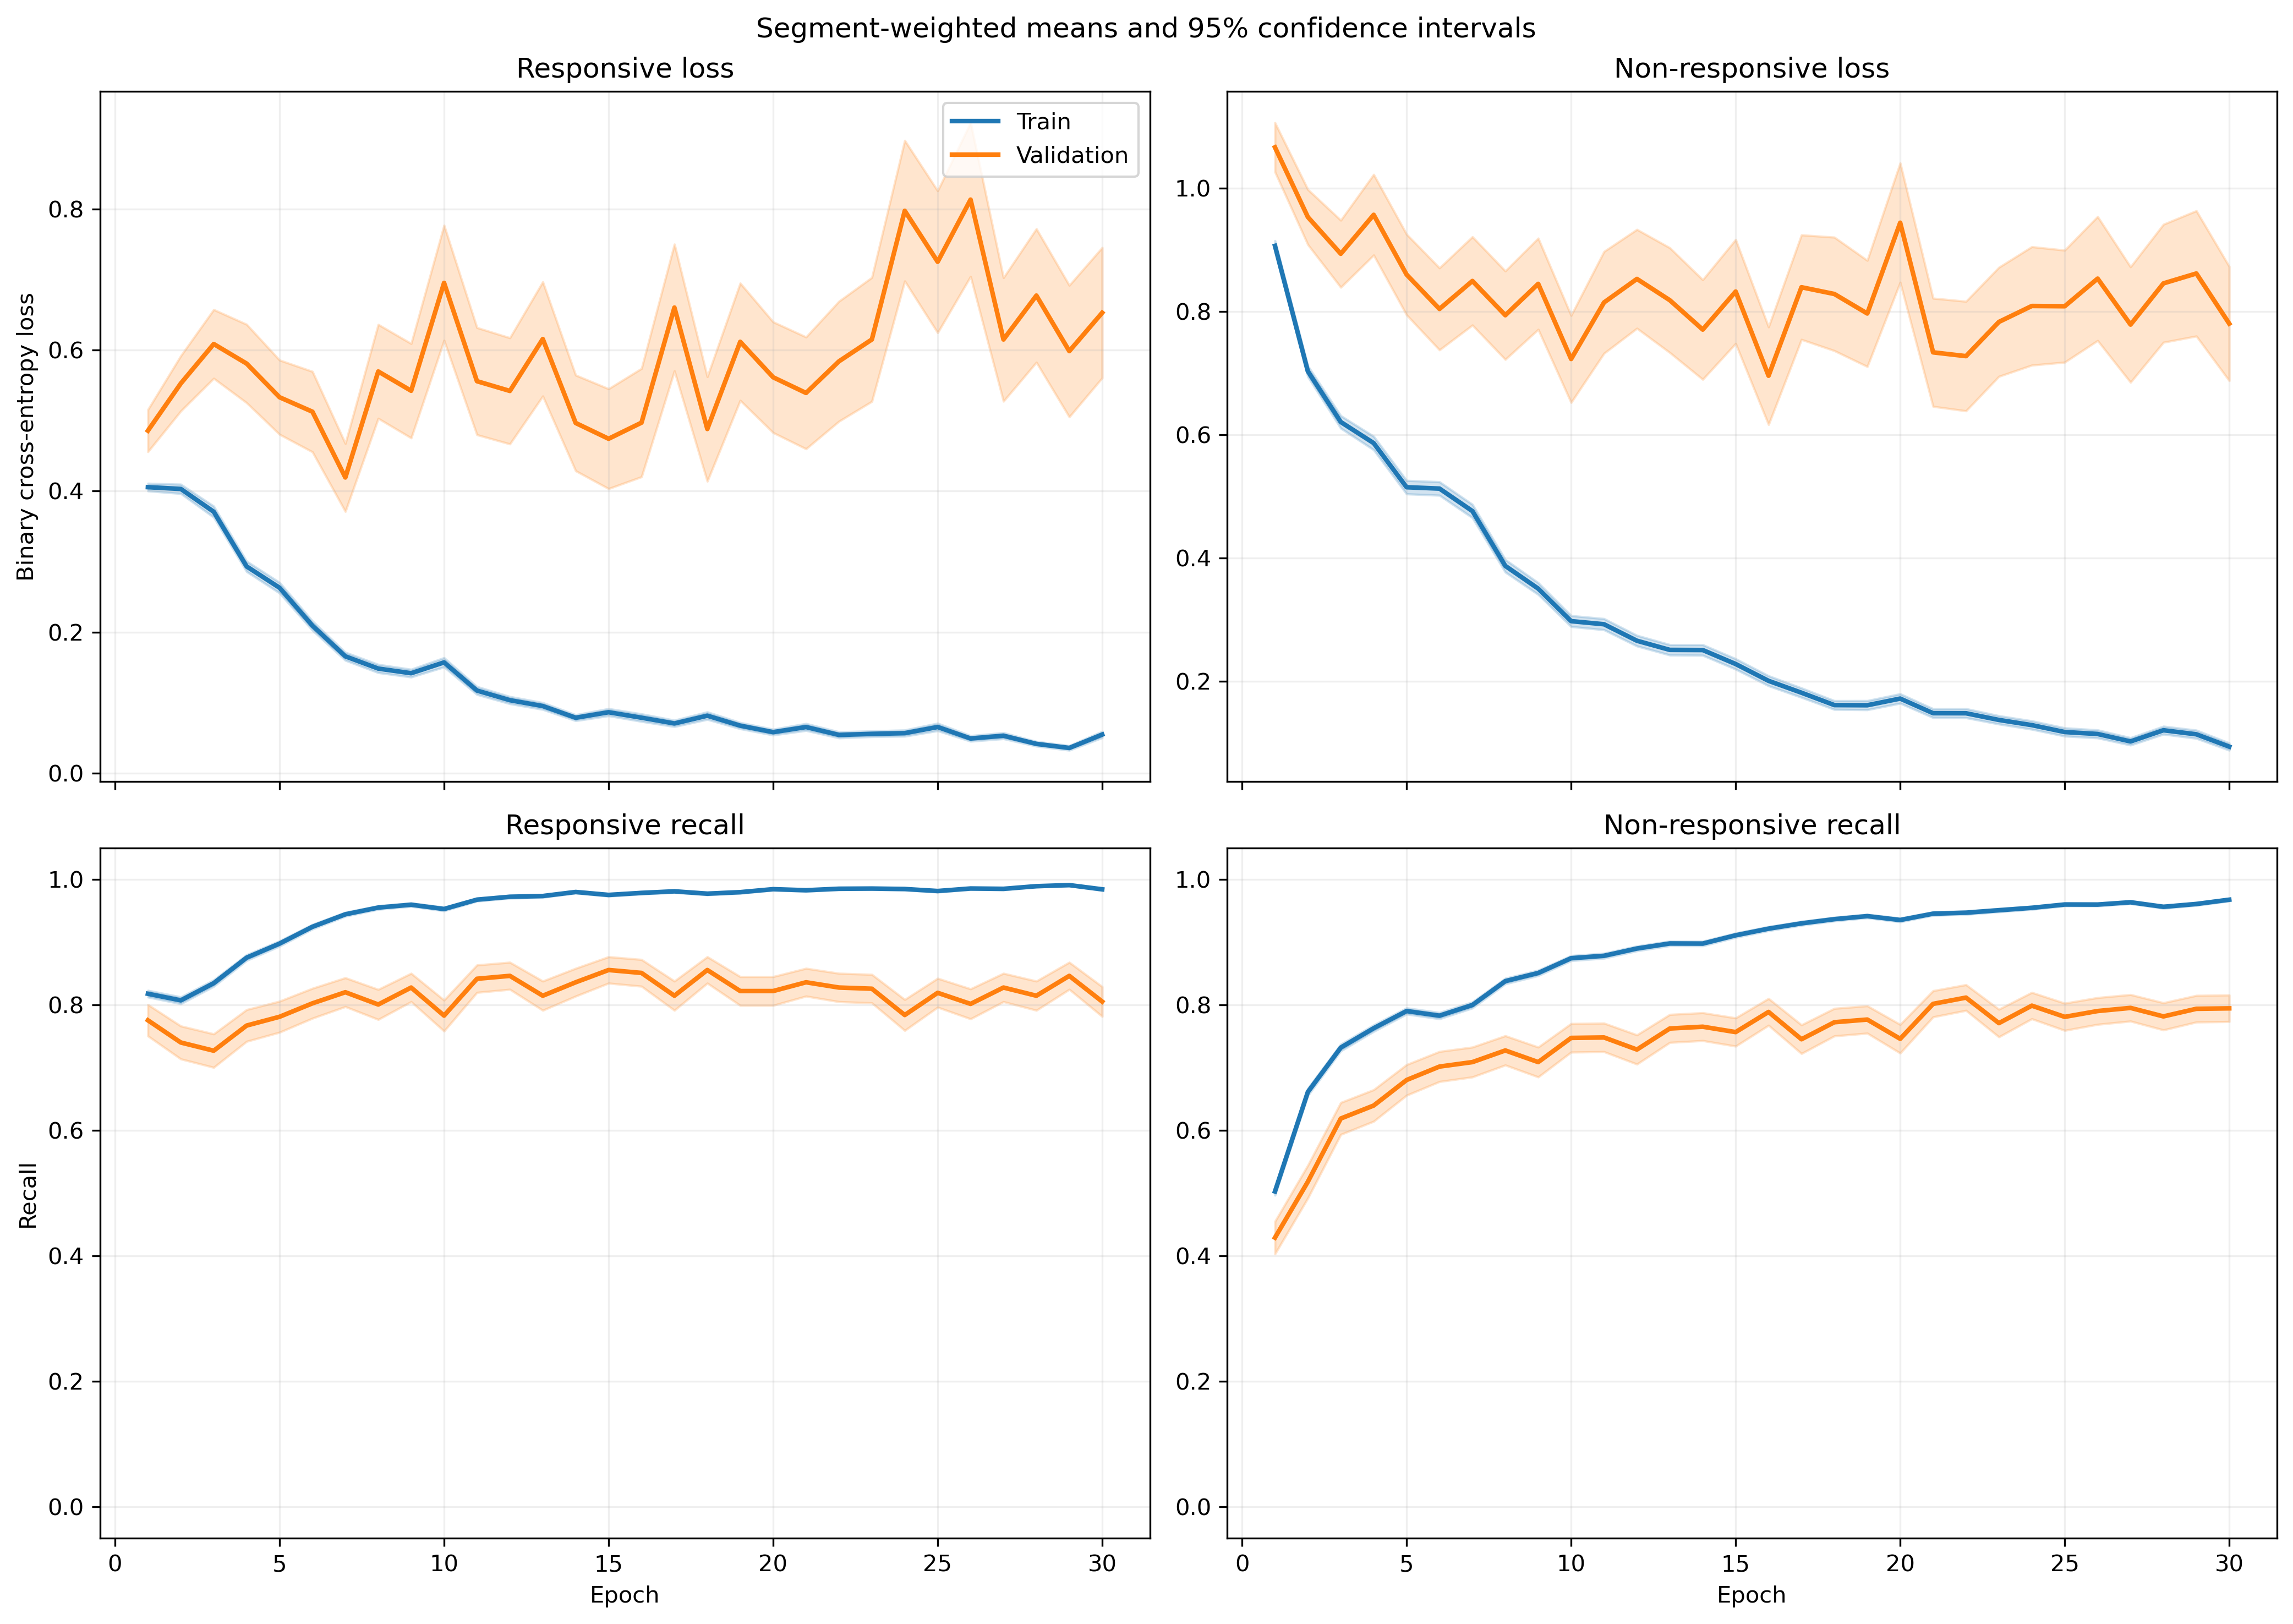

The data file committed next to this chart (first rows):
fold, epoch, split, r_loss, r_loss_count, r_loss_sum, r_loss_sum_sq, r_recall, r_recall_count, r_recall_sum, r_recall_sum_sq, nr_loss, nr_loss_count, nr_loss_sum, nr_loss_sum_sq, nr_recall, nr_recall_count, nr_recall_sum, nr_recall_sum_sq
1, 1, train, 0.4494, 1063, 477.7, 369.4, 0.7949, 1063, 845.0, 845.0, 0.8109, 1401, 1136, 1453, 0.5475, 1401, 767.0, 767.0
1, 1, validation, 0.1568, 10, 1.568, 0.3249, 1.0, 10, 10.0, 10.0, , 0, 0.0, 0.0, , 0, 0.0, 0.0
1, 2, train, 0.4217, 1063, 448.3, 433.2, 0.8119, 1063, 863.0, 863.0, 0.6522, 1401, 913.8, 1254, 0.6752, 1401, 946.0, 946.0
1, 2, validation, 0.1153, 10, 1.153, 0.166, 1.0, 10, 10.0, 10.0, , 0, 0.0, 0.0, , 0, 0.0, 0.0
1, 3, train, 0.4324, 1063, 459.6, 682.9, 0.8147, 1063, 866.0, 866.0, 0.5299, 1401, 742.4, 1386, 0.7852, 1401, 1100, 1100
1, 3, validation, 0.05743, 10, 0.5743, 0.04415, 1.0, 10, 10.0, 10.0, , 0, 0.0, 0.0, , 0, 0.0, 0.0
1, 4, train, 0.2672, 1063, 284, 399.3, 0.8918, 1063, 948.0, 948.0, 0.6682, 1401, 936.2, 2081, 0.7388, 1401, 1035, 1035
1, 4, validation, 0.03775, 10, 0.3775, 0.02624, 1.0, 10, 10.0, 10.0, , 0, 0.0, 0.0, , 0, 0.0, 0.0
1, 5, train, 0.2734, 1063, 290.6, 421.4, 0.8928, 1063, 949.0, 949.0, 0.4755, 1401, 666.2, 1487, 0.8094, 1401, 1134, 1134
1, 5, validation, 0.04273, 10, 0.4273, 0.04035, 1.0, 10, 10.0, 10.0, , 0, 0.0, 0.0, , 0, 0.0, 0.0
1, 6, train, 0.2066, 1063, 219.6, 328.9, 0.9313, 1063, 990.0, 990.0, 0.5031, 1401, 704.8, 1491, 0.7802, 1401, 1093, 1093
1, 6, validation, 0.02983, 10, 0.2983, 0.01522, 1.0, 10, 10.0, 10.0, , 0, 0.0, 0.0, , 0, 0.0, 0.0
1, 7, train, 0.2689, 1063, 285.8, 420.7, 0.9003, 1063, 957.0, 957.0, 0.3578, 1401, 501.3, 1018, 0.8458, 1401, 1185, 1185
1, 7, validation, 0.02653, 10, 0.2653, 0.01201, 1.0, 10, 10.0, 10.0, , 0, 0.0, 0.0, , 0, 0.0, 0.0
1, 8, train, 0.1154, 1063, 122.7, 104.3, 0.9727, 1063, 1034, 1034, 0.4991, 1401, 699.2, 1556, 0.7859, 1401, 1101, 1101
1, 8, validation, 0.02315, 10, 0.2315, 0.007378, 1.0, 10, 10.0, 10.0, , 0, 0.0, 0.0, , 0, 0.0, 0.0
1, 9, train, 0.1643, 1063, 174.7, 216.3, 0.9492, 1063, 1009, 1009, 0.3733, 1401, 523, 1094, 0.8458, 1401, 1185, 1185
1, 9, validation, 0.02049, 10, 0.2049, 0.007921, 1.0, 10, 10.0, 10.0, , 0, 0.0, 0.0, , 0, 0.0, 0.0
1, 10, train, 0.115, 1063, 122.3, 143.4, 0.9718, 1063, 1033, 1033, 0.3071, 1401, 430.3, 881.2, 0.8608, 1401, 1206, 1206
1, 10, validation, 0.02042, 10, 0.2042, 0.006055, 1.0, 10, 10.0, 10.0, , 0, 0.0, 0.0, , 0, 0.0, 0.0
1, 11, train, 0.1348, 1063, 143.3, 187.1, 0.9652, 1063, 1026, 1026, 0.2615, 1401, 366.3, 701.4, 0.8794, 1401, 1232, 1232
1, 11, validation, 0.01898, 10, 0.1898, 0.007048, 1.0, 10, 10.0, 10.0, , 0, 0.0, 0.0, , 0, 0.0, 0.0
1, 12, train, 0.1945, 1063, 206.7, 418.8, 0.9417, 1063, 1001, 1001, 0.1802, 1401, 252.4, 499.5, 0.9215, 1401, 1291, 1291
1, 12, validation, 0.04534, 10, 0.4534, 0.08017, 1.0, 10, 10.0, 10.0, , 0, 0.0, 0.0, , 0, 0.0, 0.0
1, 13, train, 0.09252, 1063, 98.34, 75.39, 0.9774, 1063, 1039, 1039, 0.3322, 1401, 465.4, 875.1, 0.853, 1401, 1195, 1195
1, 13, validation, 0.01857, 10, 0.1857, 0.005522, 1.0, 10, 10.0, 10.0, , 0, 0.0, 0.0, , 0, 0.0, 0.0
1, 14, train, 0.07562, 1063, 80.39, 84.22, 0.9793, 1063, 1041, 1041, 0.3574, 1401, 500.7, 1210, 0.8565, 1401, 1200, 1200
1, 14, validation, 0.006965, 10, 0.06965, 0.001134, 1.0, 10, 10.0, 10.0, , 0, 0.0, 0.0, , 0, 0.0, 0.0
1, 15, train, 0.1078, 1063, 114.6, 188.8, 0.9671, 1063, 1028, 1028, 0.1862, 1401, 260.8, 624.5, 0.9215, 1401, 1291, 1291
1, 15, validation, 0.02525, 10, 0.2525, 0.02479, 1.0, 10, 10.0, 10.0, , 0, 0.0, 0.0, , 0, 0.0, 0.0
1, 16, train, 0.07679, 1063, 81.63, 127.8, 0.9774, 1063, 1039, 1039, 0.2231, 1401, 312.6, 676.1, 0.9065, 1401, 1270, 1270
1, 16, validation, 0.01683, 10, 0.1683, 0.008568, 1.0, 10, 10.0, 10.0, , 0, 0.0, 0.0, , 0, 0.0, 0.0
1, 17, train, 0.1182, 1063, 125.6, 207, 0.9633, 1063, 1024, 1024, 0.1268, 1401, 177.7, 308.4, 0.9436, 1401, 1322, 1322
1, 17, validation, 0.08329, 10, 0.8329, 0.1959, 1.0, 10, 10.0, 10.0, , 0, 0.0, 0.0, , 0, 0.0, 0.0
1, 18, train, 0.09215, 1063, 97.95, 217.9, 0.9727, 1063, 1034, 1034, 0.1255, 1401, 175.8, 389.3, 0.95, 1401, 1331, 1331
1, 18, validation, 0.005362, 10, 0.05362, 0.0006994, 1.0, 10, 10.0, 10.0, , 0, 0.0, 0.0, , 0, 0.0, 0.0
1, 19, train, 0.05567, 1063, 59.18, 77.75, 0.9831, 1063, 1045, 1045, 0.13, 1401, 182.1, 469.3, 0.9565, 1401, 1340, 1340
1, 19, validation, 0.07381, 10, 0.7381, 0.3668, 1.0, 10, 10.0, 10.0, , 0, 0.0, 0.0, , 0, 0.0, 0.0
1, 20, train, 0.07872, 1063, 83.68, 159, 0.9746, 1063, 1036, 1036, 0.1161, 1401, 162.7, 500.3, 0.9657, 1401, 1353, 1353
1, 20, validation, 0.005592, 10, 0.05592, 0.001532, 1.0, 10, 10.0, 10.0, , 0, 0.0, 0.0, , 0, 0.0, 0.0
1, 21, train, 0.04639, 1063, 49.31, 34.48, 0.9906, 1063, 1053, 1053, 0.1805, 1401, 252.8, 545.5, 0.9315, 1401, 1305, 1305
1, 21, validation, 0.01444, 10, 0.1444, 0.004561, 1.0, 10, 10.0, 10.0, , 0, 0.0, 0.0, , 0, 0.0, 0.0
1, 22, train, 0.03875, 1063, 41.19, 38.27, 0.9915, 1063, 1054, 1054, 0.1326, 1401, 185.8, 462.5, 0.9543, 1401, 1337, 1337
1, 22, validation, 0.007493, 10, 0.07493, 0.002273, 1.0, 10, 10.0, 10.0, , 0, 0.0, 0.0, , 0, 0.0, 0.0
1, 23, train, 0.1224, 1063, 130.1, 367, 0.9671, 1063, 1028, 1028, 0.1012, 1401, 141.8, 362, 0.9629, 1401, 1349, 1349
1, 23, validation, 0.2566, 10, 2.566, 3.899, 0.9, 10, 9.0, 9.0, , 0, 0.0, 0.0, , 0, 0.0, 0.0
1, 24, train, 0.05396, 1063, 57.36, 75.17, 0.9859, 1063, 1048, 1048, 0.1018, 1401, 142.6, 366.7, 0.9636, 1401, 1350, 1350
1, 24, validation, 0.03468, 10, 0.3468, 0.06261, 1.0, 10, 10.0, 10.0, , 0, 0.0, 0.0, , 0, 0.0, 0.0
1, 25, train, 0.02107, 1063, 22.4, 11.22, 0.9953, 1063, 1058, 1058, 0.1118, 1401, 156.6, 436.4, 0.9593, 1401, 1344, 1344
1, 25, validation, 0.002149, 10, 0.02149, 8.17963023109769e-05, 1.0, 10, 10.0, 10.0, , 0, 0.0, 0.0, , 0, 0.0, 0.0
1, 26, train, 0.04339, 1063, 46.12, 42.27, 0.9887, 1063, 1051, 1051, 0.07402, 1401, 103.7, 230.7, 0.9722, 1401, 1362, 1362
1, 26, validation, 0.07495, 10, 0.7495, 0.4869, 0.9, 10, 9.0, 9.0, , 0, 0.0, 0.0, , 0, 0.0, 0.0
1, 27, train, 0.1211, 1063, 128.7, 304.6, 0.9548, 1063, 1015, 1015, 0.07057, 1401, 98.87, 208.8, 0.9722, 1401, 1362, 1362
1, 27, validation, 0.004602, 10, 0.04602, 0.0005052, 1.0, 10, 10.0, 10.0, , 0, 0.0, 0.0, , 0, 0.0, 0.0
1, 28, train, 0.03088, 1063, 32.82, 12.48, 0.9962, 1063, 1059, 1059, 0.09791, 1401, 137.2, 328.5, 0.965, 1401, 1352, 1352
1, 28, validation, 0.007635, 10, 0.07635, 0.001817, 1.0, 10, 10.0, 10.0, , 0, 0.0, 0.0, , 0, 0.0, 0.0
1, 29, train, 0.1172, 1063, 124.6, 286.6, 0.9595, 1063, 1020, 1020, 0.1076, 1401, 150.7, 448.3, 0.9672, 1401, 1355, 1355
1, 29, validation, 0.001247, 10, 0.01247, 2.062684939119208e-05, 1.0, 10, 10.0, 10.0, , 0, 0.0, 0.0, , 0, 0.0, 0.0
1, 30, train, 0.02918, 1063, 31.02, 20.91, 0.9915, 1063, 1054, 1054, 0.07223, 1401, 101.2, 268.9, 0.9764, 1401, 1368, 1368
1, 30, validation, 0.001862, 10, 0.01862, 6.874252562738548e-05, 1.0, 10, 10.0, 10.0, , 0, 0.0, 0.0, , 0, 0.0, 0.0
... 1,140 more rows
